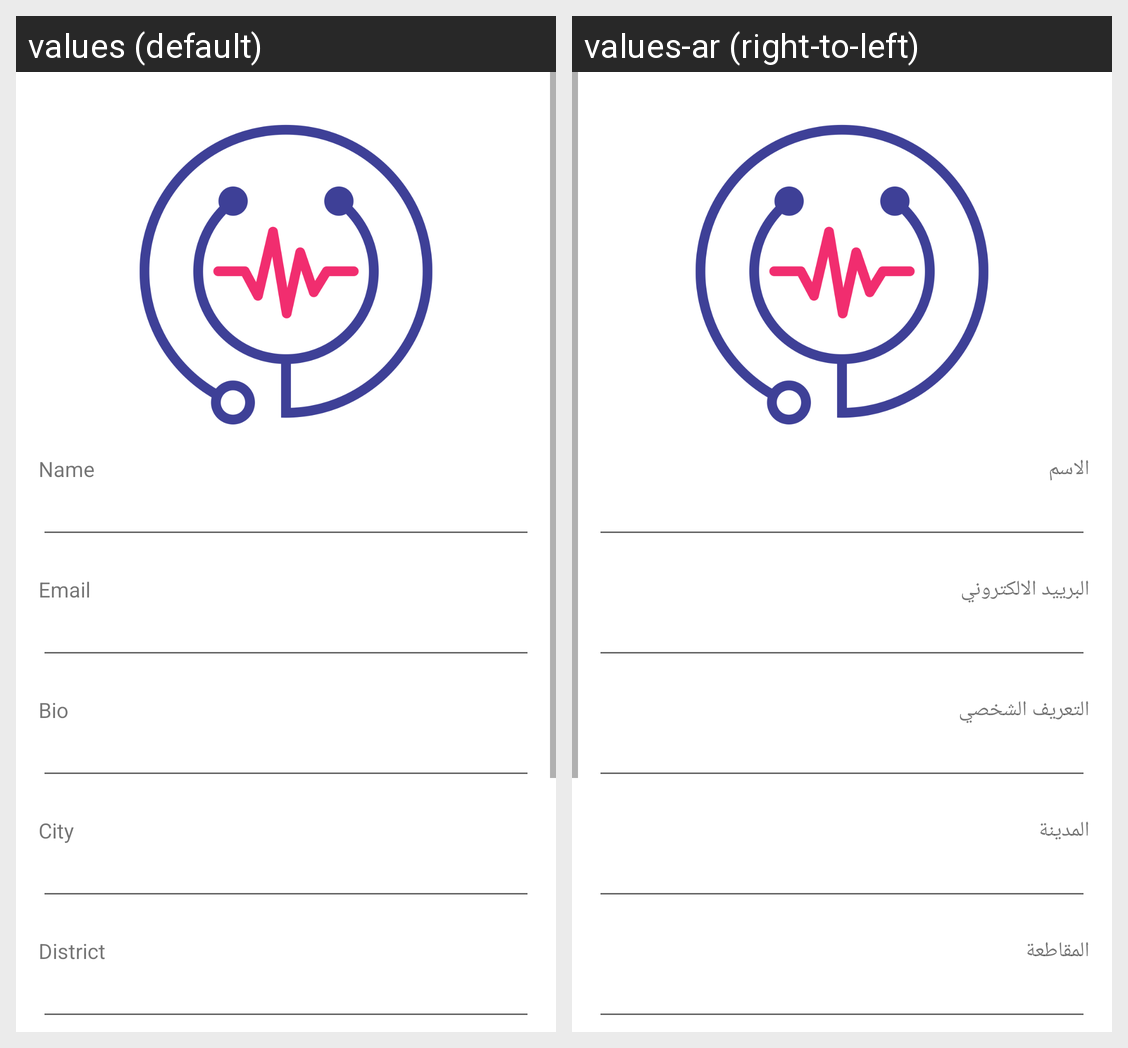

The Android screen above is rendered under two locales of the same app. Produce the string resources it draws, with the default and per-locale values.
Android screen res/layout/fragment_national_id.xml rendered under 2 locales, left to right: values (default), values-ar (right-to-left). Device: Nexus 5 (rendered at 1080×1920; each locale shown at half size, 540×960, under a caption strip naming it); theme Theme.DoctorApp.
Strings drawn on this screen, with the default value and each locale's value (text and hints the layout hard-codes, and strings that could not be matched under every locale, appear in the picture but are not listed):

name
  values: Name
  values-ar: الاسم

email
  values: Email
  values-ar: البرييد الالكتروني

bio
  values: Bio
  values-ar: التعريف الشخصي

city
  values: City
  values-ar: المدينة

district
  values: District
  values-ar: المقاطعة
